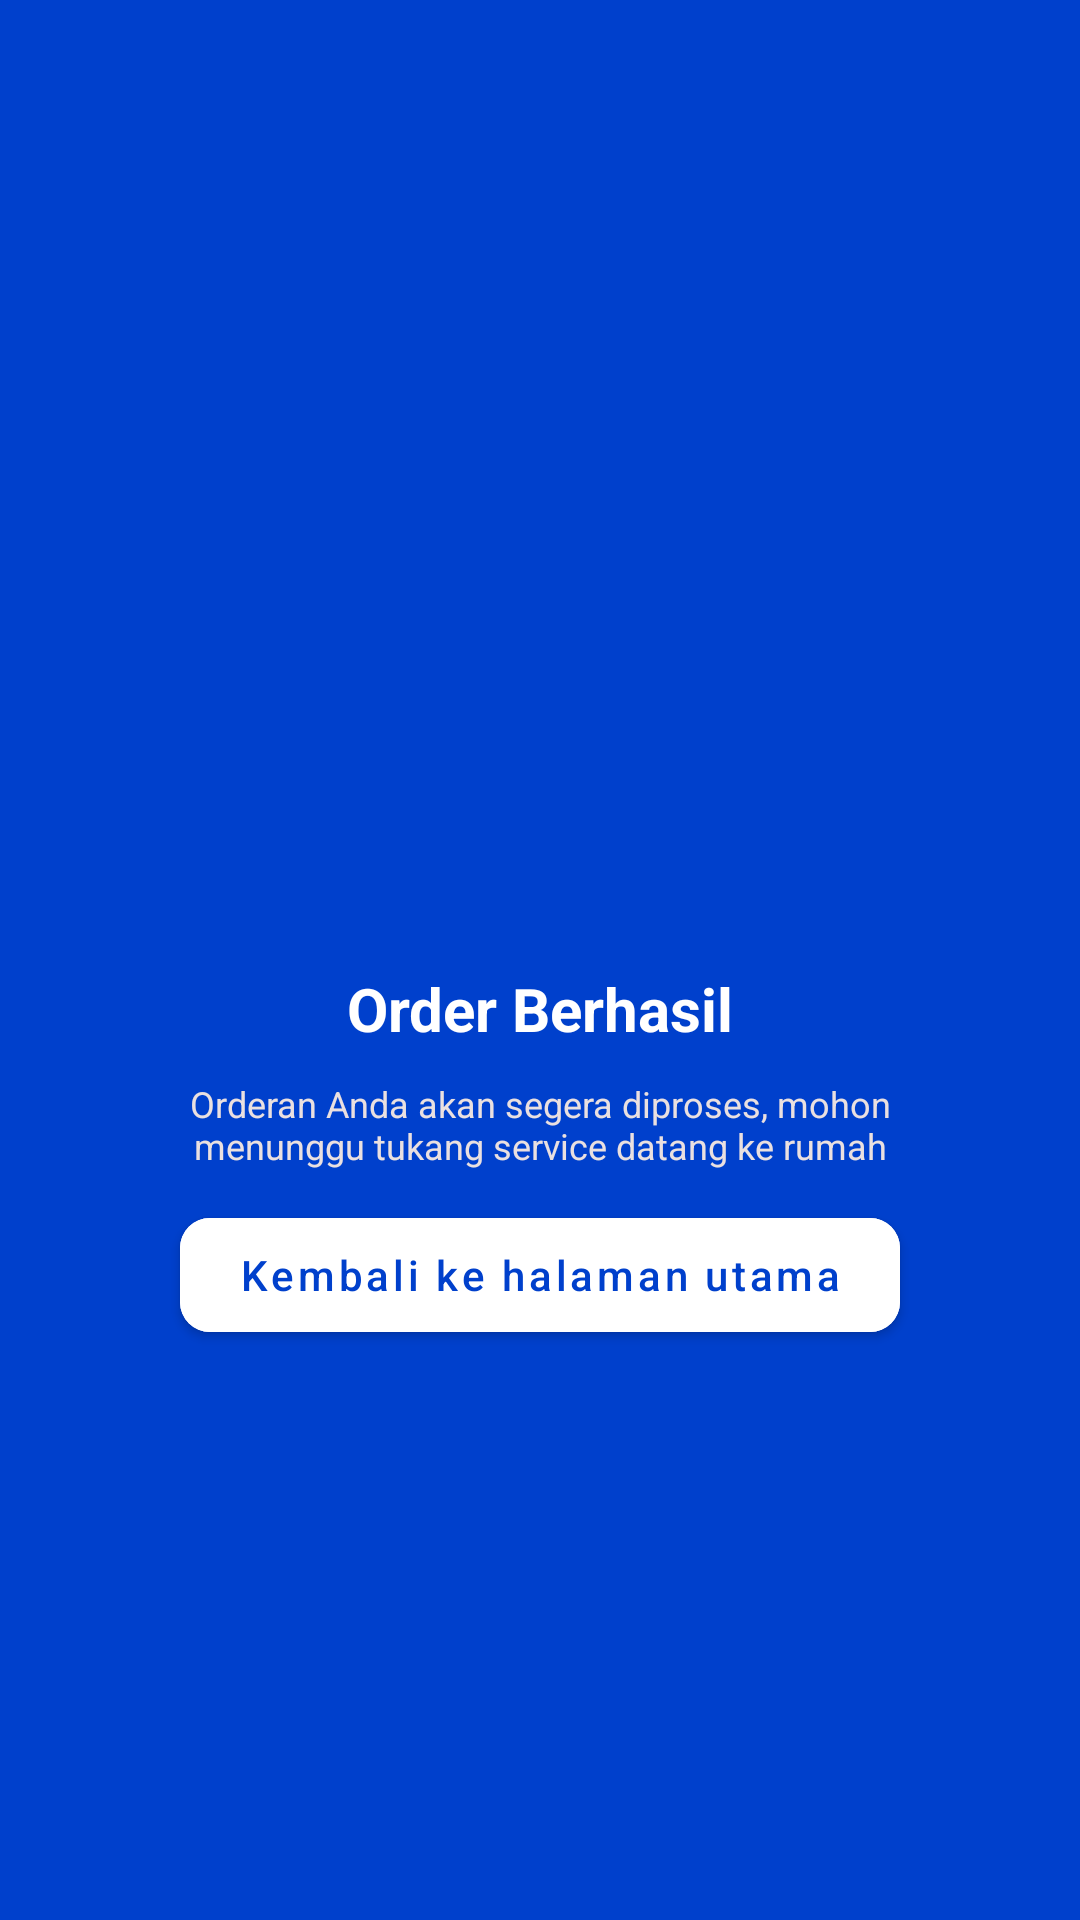

This screen was rendered from an Android layout file. Write that file and the resources it references.
<!-- AndroidManifest.xml: application theme Theme.AirConditionerProject -->
<!-- res/layout/activity_success.xml -->
<?xml version="1.0" encoding="utf-8"?>
<androidx.constraintlayout.widget.ConstraintLayout xmlns:android="http://schemas.android.com/apk/res/android"
    xmlns:app="http://schemas.android.com/apk/res-auto"
    xmlns:tools="http://schemas.android.com/tools"
    android:layout_width="match_parent"
    android:layout_height="match_parent"
    android:orientation="vertical"
    tools:context=".SuccessActivity"
    android:background="@color/main_bg_color"
    >

    <ImageView
        android:id="@+id/imageView9"
        android:layout_width="150dp"
        android:layout_height="150dp"
        android:layout_marginVertical="100dp"
        android:src="@drawable/ic_baseline_check_circle_24"
        app:layout_constraintBottom_toBottomOf="parent"
        app:layout_constraintEnd_toEndOf="parent"
        app:layout_constraintStart_toStartOf="parent"
        app:layout_constraintTop_toTopOf="parent"
        app:layout_constraintVertical_bias="0.25" />

    <TextView
        android:id="@+id/textView"
        android:layout_width="wrap_content"
        android:layout_height="wrap_content"
        android:textColor="@color/white"
        android:textStyle="bold"
        android:text="Order Berhasil"
        android:textSize="20sp"
        app:layout_constraintEnd_toEndOf="@+id/imageView9"
        app:layout_constraintStart_toStartOf="@+id/imageView9"
        app:layout_constraintTop_toBottomOf="@+id/imageView9" />


    <com.google.android.material.button.MaterialButton
        android:id="@+id/btnBackToHome"
        android:layout_width="240dp"
        android:layout_height="50dp"
        android:backgroundTint="@color/white"
        android:text="Kembali ke halaman utama"
        android:textAllCaps="false"
        android:layout_marginTop="10dp"
        android:textColor="@color/main_bg_color"
        app:cornerRadius="10dp"
        app:layout_constraintEnd_toEndOf="@+id/imageView9"
        app:layout_constraintStart_toStartOf="@+id/imageView9"
        app:layout_constraintTop_toBottomOf="@+id/textView2" />

    <TextView
        android:id="@+id/textView2"
        android:layout_width="240dp"
        android:layout_height="wrap_content"
        android:text="Orderan Anda akan segera diproses, mohon menunggu tukang service datang ke rumah"
        android:layout_marginTop="10dp"
        android:textSize="12sp"
        android:textColor="#EAE0E0"
        android:textAlignment="center"
        app:layout_constraintEnd_toEndOf="@+id/imageView9"
        app:layout_constraintStart_toStartOf="@+id/imageView9"
        app:layout_constraintTop_toBottomOf="@+id/textView" />
</androidx.constraintlayout.widget.ConstraintLayout>
<!-- resources referenced by this layout -->
<resources>
  <color name="main_bg_color">#0040CC</color>
  <color name="white">#FFFFFFFF</color>
  <style name="Theme.AirConditionerProject" parent="Theme.MaterialComponents.DayNight.NoActionBar">
          
          <item name="colorPrimary">@color/main_bg_color</item>
          <item name="colorPrimaryVariant">@color/main_bg_color</item>
          <item name="colorOnPrimary">@color/white</item>
          
          <item name="colorSecondary">@color/teal_200</item>
          <item name="colorSecondaryVariant">@color/teal_700</item>
          <item name="colorOnSecondary">@color/white</item>
          
          <item name="android:statusBarColor" tools:targetApi="l">?attr/colorPrimaryVariant</item>
          
      </style>
  <color name="teal_200">#FF03DAC5</color>
  <color name="teal_700">#FF018786</color>
</resources>
